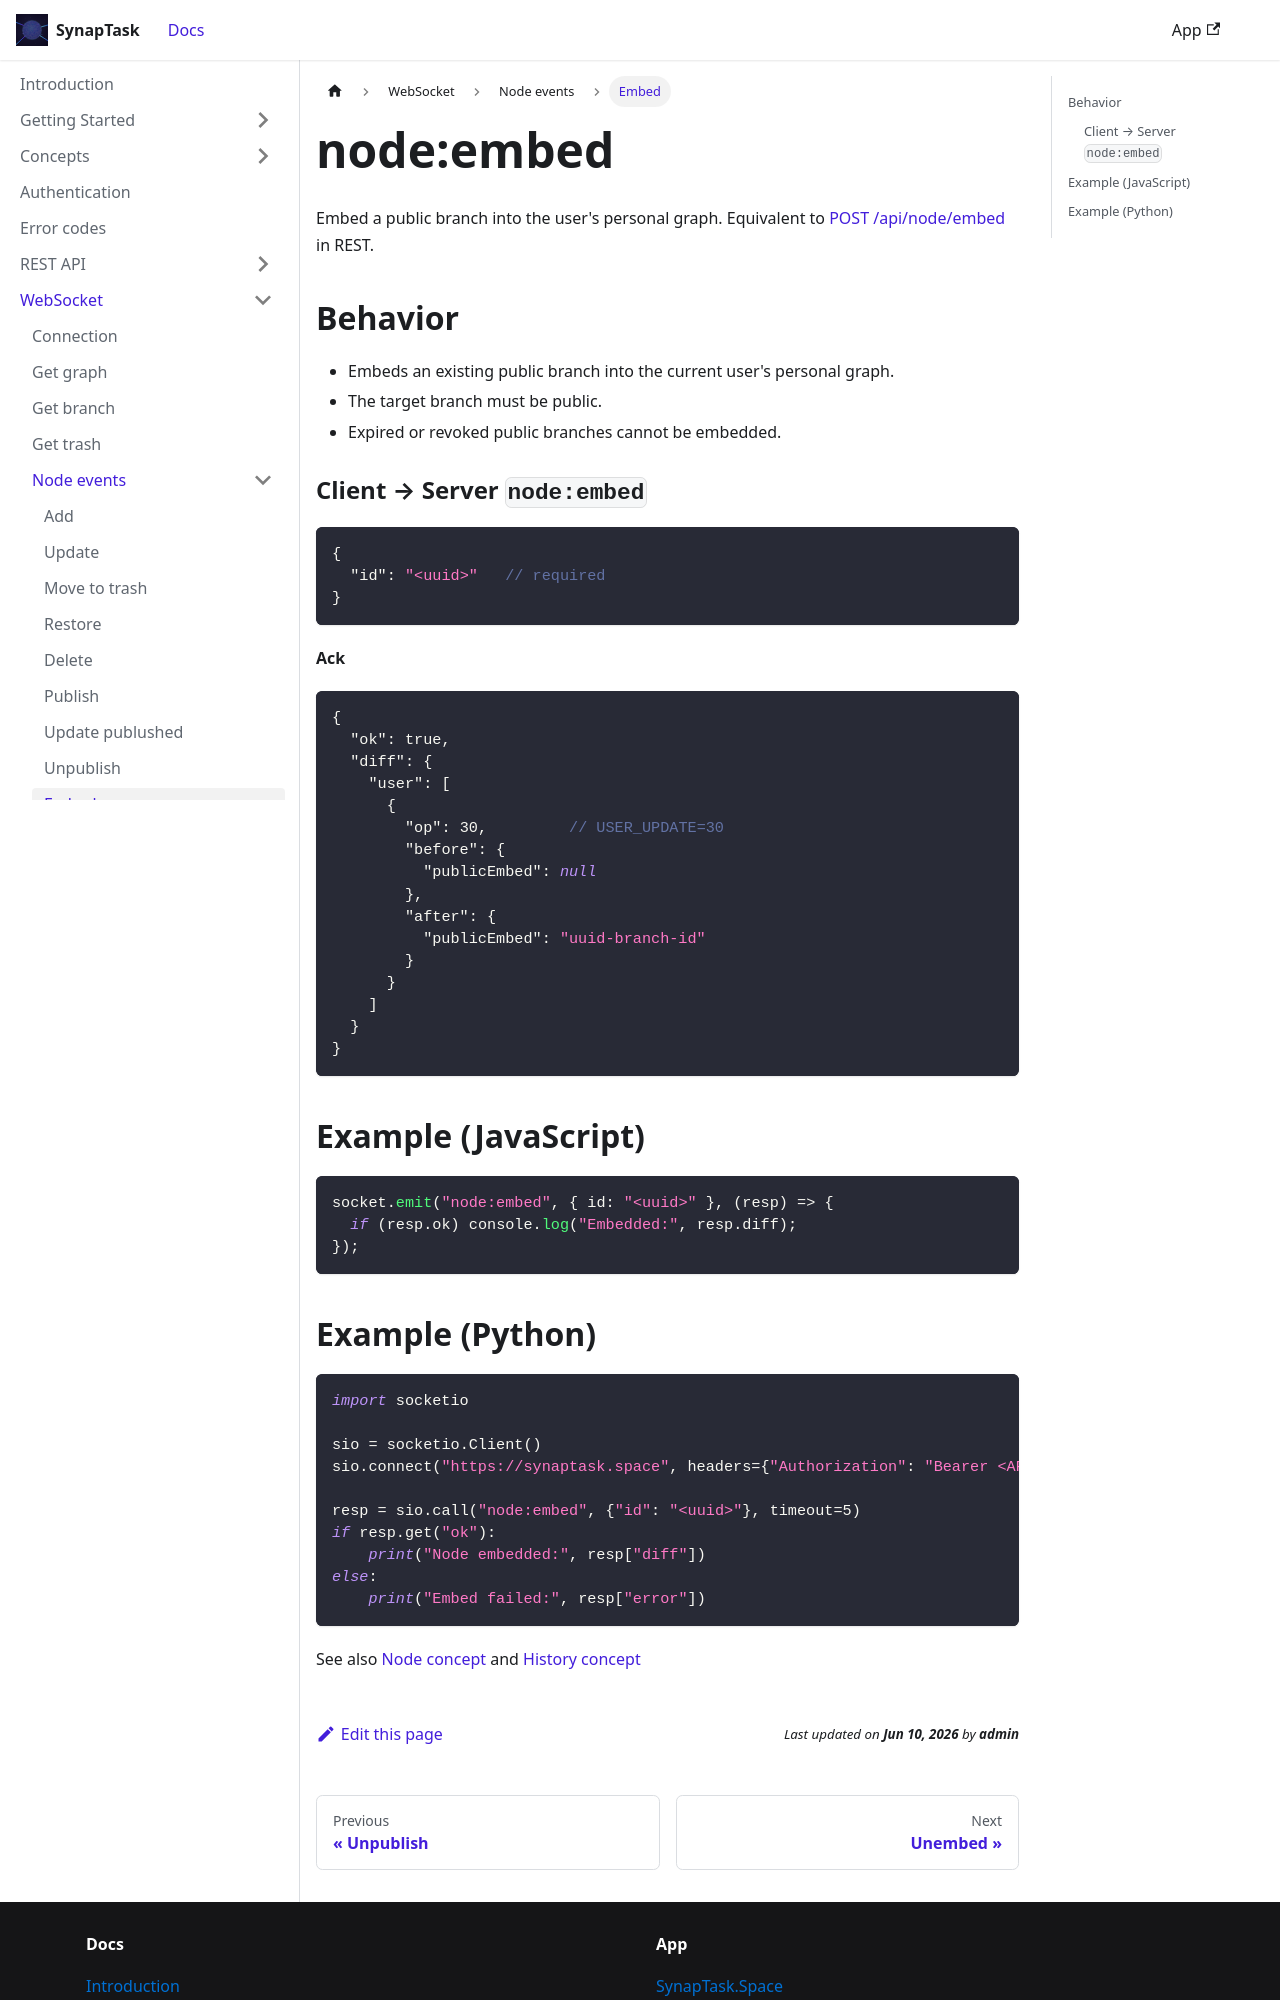

repository: arsenlblack/synaptask · page: api/ws/node/embed.html · generator: docusaurus

---
title: node:embed
slug: /api/ws/node/embed
---

Embed a public branch into the user's personal graph. Equivalent to [POST /api/node/embed](/api/rest/node/embed) in REST.

## Behavior

* Embeds an existing public branch into the current user's personal graph.
* The target branch must be public.
* Expired or revoked public branches cannot be embedded.

### Client → Server `node:embed`

```json
{
  "id": "<uuid>"   // required
}
```

**Ack**
```json
{
  "ok": true,
  "diff": {
    "user": [
      {
        "op": 30,         // USER_UPDATE=30
        "before": {
          "publicEmbed": null
        },
        "after": {
          "publicEmbed": "uuid-branch-id"
        }
      }
    ]
  }
}
```

## Example (JavaScript)
```js
socket.emit("node:embed", { id: "<uuid>" }, (resp) => {
  if (resp.ok) console.log("Embedded:", resp.diff);
});
```
